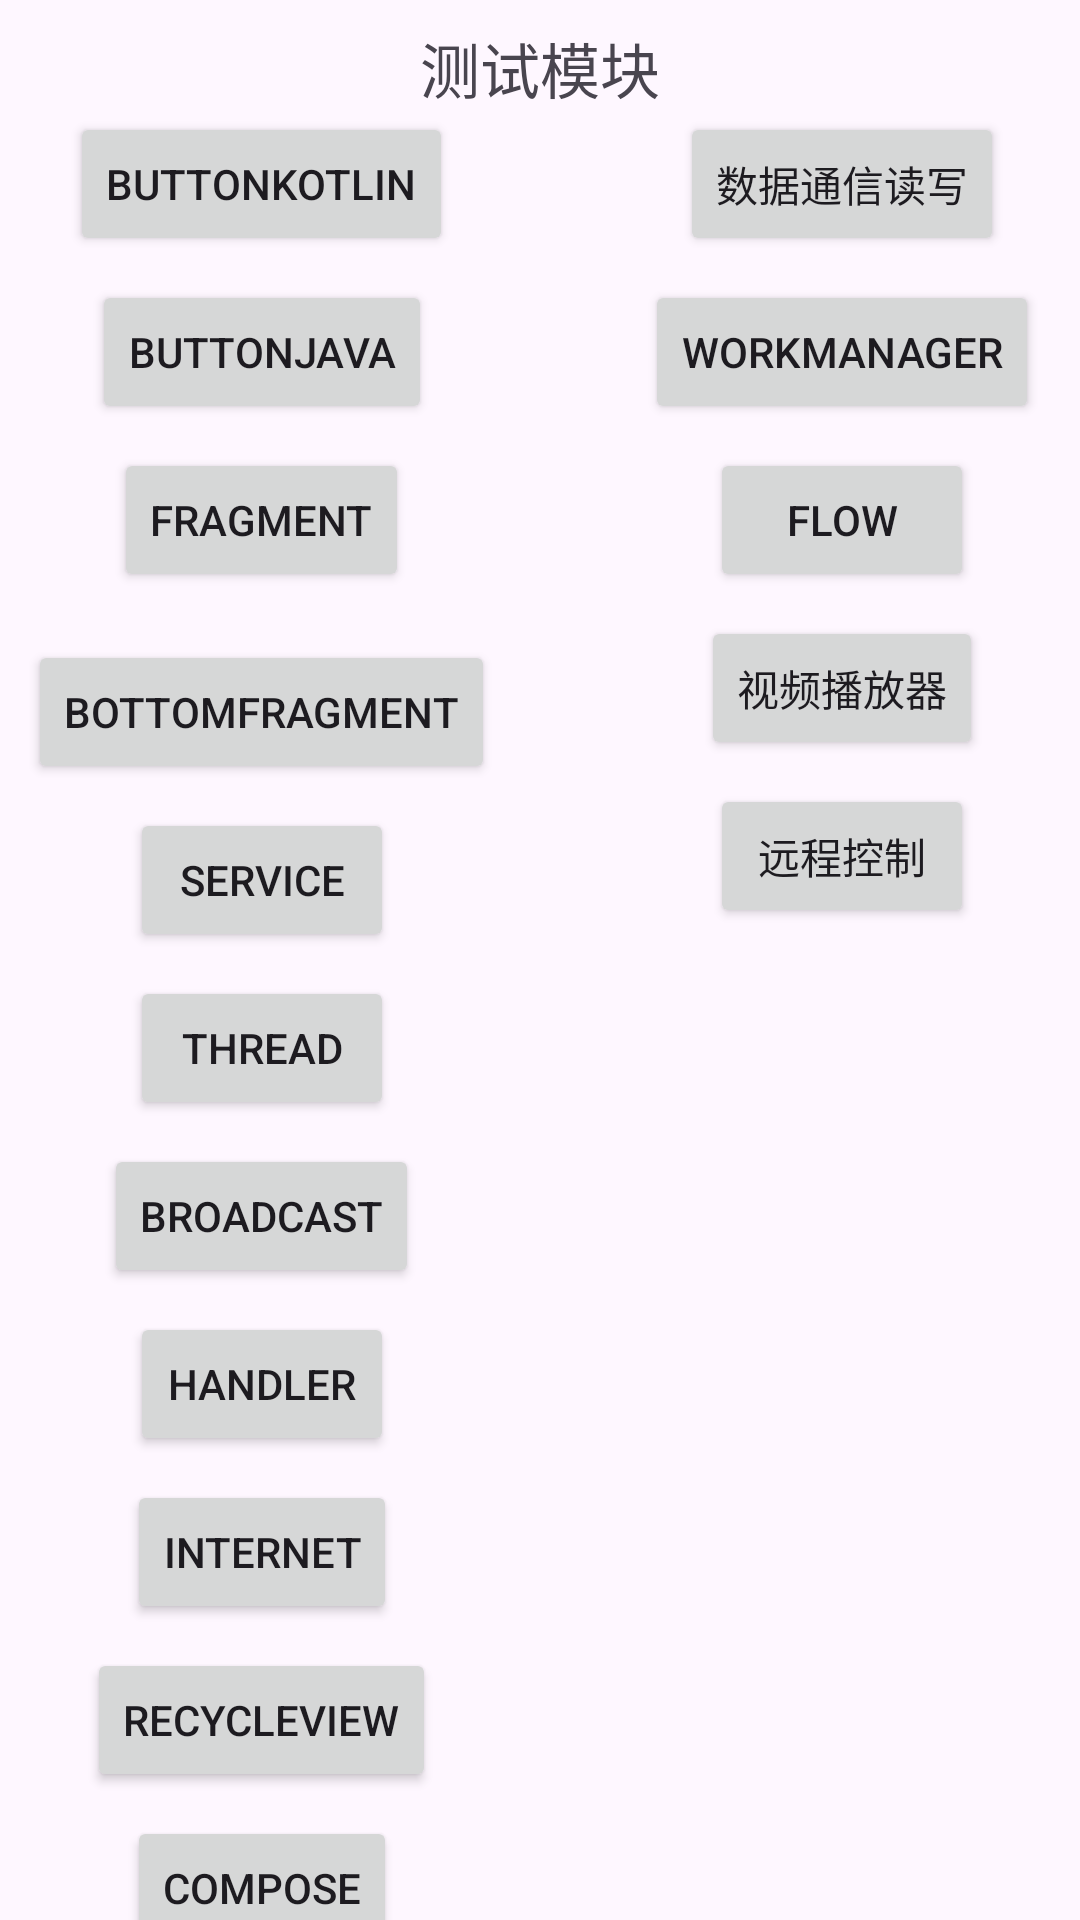

Here is an Android app screen rendered from its layout file. Give the layout XML and the strings, colors and styles it references.
<!-- AndroidManifest.xml: application theme Theme.Study -->
<!-- res/layout/fragment_home.xml -->
<?xml version="1.0" encoding="utf-8"?>
<androidx.constraintlayout.widget.ConstraintLayout xmlns:android="http://schemas.android.com/apk/res/android"
    xmlns:app="http://schemas.android.com/apk/res-auto"
    xmlns:tools="http://schemas.android.com/tools"
    android:layout_width="match_parent"
    android:layout_height="match_parent"
    tools:context=".ui.home.HomeFragment">

    <TextView
        android:id="@+id/text_home"
        android:layout_width="wrap_content"
        android:layout_height="wrap_content"
        android:layout_marginTop="8dp"
        android:text="测试模块"
        android:textAlignment="center"
        android:textSize="20sp"
        app:layout_constraintEnd_toEndOf="parent"
        app:layout_constraintHorizontal_bias="0.5"
        app:layout_constraintStart_toStartOf="parent"
        app:layout_constraintTop_toTopOf="parent" />

    <Button
        android:id="@+id/button"
        android:layout_width="wrap_content"
        android:layout_height="wrap_content"

        android:text="ButtonKotlin"

        app:layout_constraintEnd_toEndOf="parent"
        app:layout_constraintHorizontal_bias="0.1"
        app:layout_constraintStart_toStartOf="parent"
        app:layout_constraintTop_toBottomOf="@+id/text_home" />

    <Button
        android:id="@+id/button1"
        android:layout_width="wrap_content"
        android:layout_height="wrap_content"
        android:layout_marginTop="8dp"
        android:text="ButtonJava"

        app:layout_constraintEnd_toEndOf="@+id/button"

        app:layout_constraintStart_toStartOf="@+id/button"
        app:layout_constraintTop_toBottomOf="@+id/button" />

    <Button
        android:id="@+id/button9"
        android:layout_width="wrap_content"
        android:layout_height="wrap_content"
        android:layout_marginTop="8dp"
        android:text="fragment"

        app:layout_constraintEnd_toEndOf="@+id/button"

        app:layout_constraintStart_toStartOf="@+id/button"
        app:layout_constraintTop_toBottomOf="@+id/button1" />

    <Button
        android:id="@+id/button10"
        android:layout_width="wrap_content"
        android:layout_height="wrap_content"
        android:layout_marginTop="16dp"
        android:text="bottomFragment"

        app:layout_constraintEnd_toEndOf="@+id/button"

        app:layout_constraintStart_toStartOf="@+id/button"
        app:layout_constraintTop_toBottomOf="@+id/button9" />

    <Button
        android:id="@+id/button12"
        android:layout_width="wrap_content"
        android:layout_height="wrap_content"
        android:layout_marginTop="8dp"
        android:text="Service"
        app:layout_constraintEnd_toEndOf="@+id/button"

        app:layout_constraintStart_toStartOf="@+id/button"
        app:layout_constraintTop_toBottomOf="@+id/button10" />

    <Button
        android:id="@+id/button19"
        android:layout_width="wrap_content"
        android:layout_height="wrap_content"
        android:layout_marginTop="8dp"
        android:text="Thread"
        app:layout_constraintEnd_toEndOf="@+id/button"

        app:layout_constraintStart_toStartOf="@+id/button"
        app:layout_constraintTop_toBottomOf="@+id/button12" />

    <Button
        android:id="@+id/button25"
        android:layout_width="wrap_content"
        android:layout_height="wrap_content"
        android:layout_marginTop="8dp"
        android:text="broadcast"
        app:layout_constraintEnd_toEndOf="@+id/button"

        app:layout_constraintStart_toStartOf="@+id/button"
        app:layout_constraintTop_toBottomOf="@+id/button19" />

    <Button
        android:id="@+id/button31"
        android:layout_width="wrap_content"
        android:layout_height="wrap_content"
        android:layout_marginTop="8dp"
        android:text="Handler"
        app:layout_constraintEnd_toEndOf="@+id/button"

        app:layout_constraintStart_toStartOf="@+id/button"
        app:layout_constraintTop_toBottomOf="@+id/button25" />

    <Button
        android:id="@+id/button33"
        android:layout_width="wrap_content"
        android:layout_height="wrap_content"
        android:layout_marginTop="8dp"
        android:text="internet"
        app:layout_constraintEnd_toEndOf="@+id/button"

        app:layout_constraintStart_toStartOf="@+id/button"
        app:layout_constraintTop_toBottomOf="@+id/button31" />

    <Button
        android:id="@+id/button34"
        android:layout_width="wrap_content"
        android:layout_height="wrap_content"
        android:layout_marginTop="8dp"
        android:text="recycleView"
        app:layout_constraintEnd_toEndOf="@+id/button"

        app:layout_constraintStart_toStartOf="@+id/button"
        app:layout_constraintTop_toBottomOf="@+id/button33" />

    <Button
        android:id="@+id/button43"
        android:layout_width="wrap_content"
        android:layout_height="wrap_content"
        android:layout_marginTop="8dp"
        android:text="compose"
        app:layout_constraintEnd_toEndOf="@+id/button"

        app:layout_constraintStart_toStartOf="@+id/button"
        app:layout_constraintTop_toBottomOf="@+id/button34" />

    <Button
        android:id="@+id/button44"
        android:layout_width="wrap_content"
        android:layout_height="wrap_content"
        android:layout_marginTop="8dp"
        android:text="coroutine"
        app:layout_constraintEnd_toEndOf="@+id/button"

        app:layout_constraintStart_toStartOf="@+id/button"
        app:layout_constraintTop_toBottomOf="@+id/button43" />

    <Button
        android:id="@+id/button45"
        android:layout_width="wrap_content"
        android:layout_height="wrap_content"
        android:text="数据通信读写"
        app:layout_constraintEnd_toEndOf="parent"
        app:layout_constraintHorizontal_bias="0.9"
        app:layout_constraintStart_toStartOf="parent"
        app:layout_constraintTop_toBottomOf="@id/text_home" />

    <Button
        android:id="@+id/button49"
        android:layout_width="wrap_content"
        android:layout_height="wrap_content"
        android:layout_marginTop="8dp"
        android:text="WorkManager"
        app:layout_constraintEnd_toEndOf="@+id/button45"
        app:layout_constraintStart_toStartOf="@+id/button45"
        app:layout_constraintTop_toBottomOf="@+id/button45" />

    <Button
        android:id="@+id/button50"
        android:layout_width="wrap_content"
        android:layout_height="wrap_content"
        android:layout_marginTop="8dp"
        android:text="Flow"
        app:layout_constraintEnd_toEndOf="@+id/button49"
        app:layout_constraintStart_toStartOf="@+id/button49"
        app:layout_constraintTop_toBottomOf="@+id/button49" />

    <Button
        android:id="@+id/button_video_player"
        android:layout_width="wrap_content"
        android:layout_height="wrap_content"
        android:layout_marginTop="8dp"
        android:text="视频播放器"
        app:layout_constraintEnd_toEndOf="@+id/button50"
        app:layout_constraintStart_toStartOf="@+id/button50"
        app:layout_constraintTop_toBottomOf="@+id/button50" />

    <Button
        android:id="@+id/button51"
        android:layout_width="wrap_content"
        android:layout_height="wrap_content"
        android:layout_marginTop="8dp"
        android:text="远程控制"
        app:layout_constraintEnd_toEndOf="@+id/button_video_player"
        app:layout_constraintStart_toStartOf="@+id/button_video_player"
        app:layout_constraintTop_toBottomOf="@+id/button_video_player" />

</androidx.constraintlayout.widget.ConstraintLayout>
<!-- resources referenced by this layout -->
<resources>
  <style name="Theme.Study" parent="Theme.MaterialComponents.DayNight.DarkActionBar" />
</resources>
